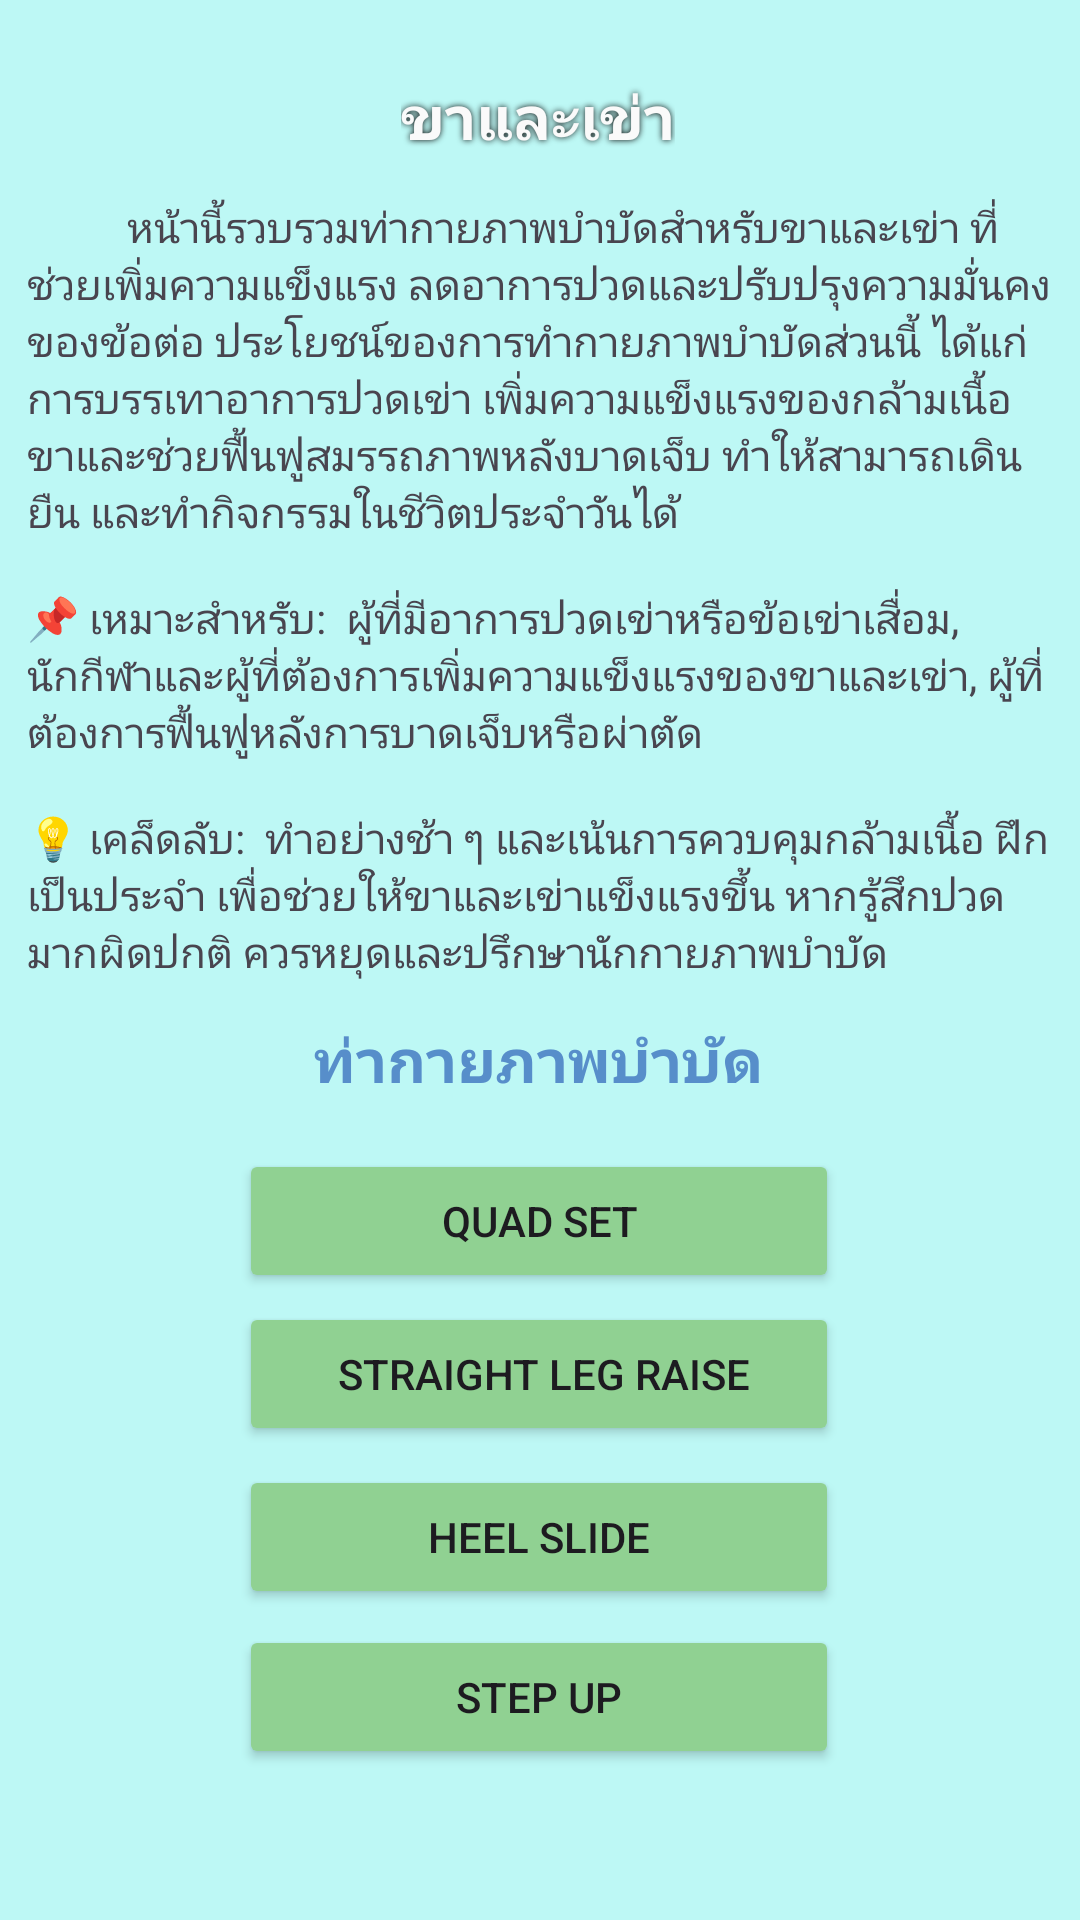

This screen was rendered from an Android layout file. Write that file and the resources it references.
<!-- AndroidManifest.xml: application theme Theme.PhysioPal -->
<!-- res/layout/activity_legand_knee.xml -->
<?xml version="1.0" encoding="utf-8"?>
<androidx.constraintlayout.widget.ConstraintLayout xmlns:android="http://schemas.android.com/apk/res/android"
    xmlns:app="http://schemas.android.com/apk/res-auto"
    xmlns:tools="http://schemas.android.com/tools"
    android:id="@+id/main"
    android:layout_width="match_parent"
    android:layout_height="match_parent"
    android:background="#BDF8F5"
    tools:context=".LegandKnee">

    <Button
        android:id="@+id/slrBT"
        android:layout_width="200dp"
        android:layout_height="48dp"
        android:backgroundTint="#90D192"
        android:text=" Straight Leg Raise"
        app:layout_constraintBottom_toBottomOf="parent"
        app:layout_constraintEnd_toEndOf="parent"
        app:layout_constraintHorizontal_bias="0.497"
        app:layout_constraintStart_toStartOf="parent"
        app:layout_constraintTop_toTopOf="parent"
        app:layout_constraintVertical_bias="0.733" />

    <Button
        android:id="@+id/suBT"
        android:layout_width="200dp"
        android:layout_height="48dp"
        android:backgroundTint="#90D192"
        android:text="Step Up"
        app:layout_constraintBottom_toBottomOf="parent"
        app:layout_constraintEnd_toEndOf="parent"
        app:layout_constraintHorizontal_bias="0.497"
        app:layout_constraintStart_toStartOf="parent"
        app:layout_constraintTop_toTopOf="parent"
        app:layout_constraintVertical_bias="0.915" />

    <TextView
        android:id="@+id/textView63"
        android:layout_width="wrap_content"
        android:layout_height="wrap_content"
        android:text="ท่ากายภาพบำบัด"
        android:textColor="#578ECA"
        android:textSize="20sp"
        android:textStyle="bold"
        app:layout_constraintBottom_toBottomOf="parent"
        app:layout_constraintEnd_toEndOf="parent"
        app:layout_constraintHorizontal_bias="0.498"
        app:layout_constraintStart_toStartOf="parent"
        app:layout_constraintTop_toTopOf="parent"
        app:layout_constraintVertical_bias="0.554" />

    <Button
        android:id="@+id/hsBT"
        android:layout_width="200dp"
        android:layout_height="48dp"
        android:backgroundTint="#90D192"
        android:text="Heel Slide"
        app:layout_constraintBottom_toBottomOf="parent"
        app:layout_constraintEnd_toEndOf="parent"
        app:layout_constraintHorizontal_bias="0.497"
        app:layout_constraintStart_toStartOf="parent"
        app:layout_constraintTop_toTopOf="parent"
        app:layout_constraintVertical_bias="0.825" />

    <Button
        android:id="@+id/qsBT"
        android:layout_width="200dp"
        android:layout_height="48dp"
        android:backgroundTint="#90D192"
        android:text="Quad Set"
        app:layout_constraintBottom_toBottomOf="parent"
        app:layout_constraintEnd_toEndOf="parent"
        app:layout_constraintHorizontal_bias="0.497"
        app:layout_constraintStart_toStartOf="parent"
        app:layout_constraintTop_toTopOf="parent"
        app:layout_constraintVertical_bias="0.647" />

    <TextView
        android:id="@+id/textView62"
        android:layout_width="342dp"
        android:layout_height="263dp"
        android:justificationMode="inter_character"
        android:text="&#9;&#9;&#9;&#9;&#9;หน้านี้รวบรวมท่ากายภาพบำบัดสำหรับขาและเข่า ที่ช่วยเพิ่มความแข็งแรง ลดอาการปวดและปรับปรุงความมั่นคงของข้อต่อ ประโยชน์ของการทำกายภาพบำบัดส่วนนี้ ได้แก่ การบรรเทาอาการปวดเข่า เพิ่มความแข็งแรงของกล้ามเนื้อขาและช่วยฟื้นฟูสมรรถภาพหลังบาดเจ็บ ทำให้สามารถเดิน ยืน และทำกิจกรรมในชีวิตประจำวันได้&#10;&#10;📌 เหมาะสำหรับ:  ผู้ที่มีอาการปวดเข่าหรือข้อเข่าเสื่อม, นักกีฬาและผู้ที่ต้องการเพิ่มความแข็งแรงของขาและเข่า, ผู้ที่ต้องการฟื้นฟูหลังการบาดเจ็บหรือผ่าตัด&#10;&#10;💡 เคล็ดลับ:  ทำอย่างช้า ๆ และเน้นการควบคุมกล้ามเนื้อ ฝึกเป็นประจำ เพื่อช่วยให้ขาและเข่าแข็งแรงขึ้น หากรู้สึกปวดมากผิดปกติ ควรหยุดและปรึกษานักกายภาพบำบัด"
        app:layout_constraintBottom_toBottomOf="parent"
        app:layout_constraintEnd_toEndOf="parent"
        app:layout_constraintHorizontal_bias="0.492"
        app:layout_constraintStart_toStartOf="parent"
        app:layout_constraintTop_toTopOf="parent"
        app:layout_constraintVertical_bias="0.175" />

    <TextView
        android:id="@+id/textView61"
        android:layout_width="wrap_content"
        android:layout_height="wrap_content"
        android:shadowColor="#0B0B0B"
        android:shadowRadius="5"
        android:text="ขาและเข่า"
        android:textAllCaps="false"
        android:textColor="#FAFAFA"
        android:textSize="20sp"
        android:textStyle="bold"
        app:layout_constraintBottom_toBottomOf="parent"
        app:layout_constraintEnd_toEndOf="parent"
        app:layout_constraintHorizontal_bias="0.498"
        app:layout_constraintStart_toStartOf="parent"
        app:layout_constraintTop_toTopOf="parent"
        app:layout_constraintVertical_bias="0.041" />
</androidx.constraintlayout.widget.ConstraintLayout>
<!-- resources referenced by this layout -->
<resources>
  <style name="Theme.PhysioPal" parent="Base.Theme.PhysioPal" />
  <style name="Base.Theme.PhysioPal" parent="Theme.Material3.DayNight.NoActionBar">
          
          
          <item name="android:windowBackground">@color/blue</item>
      </style>
  <color name="blue">#2973BD</color>
</resources>
